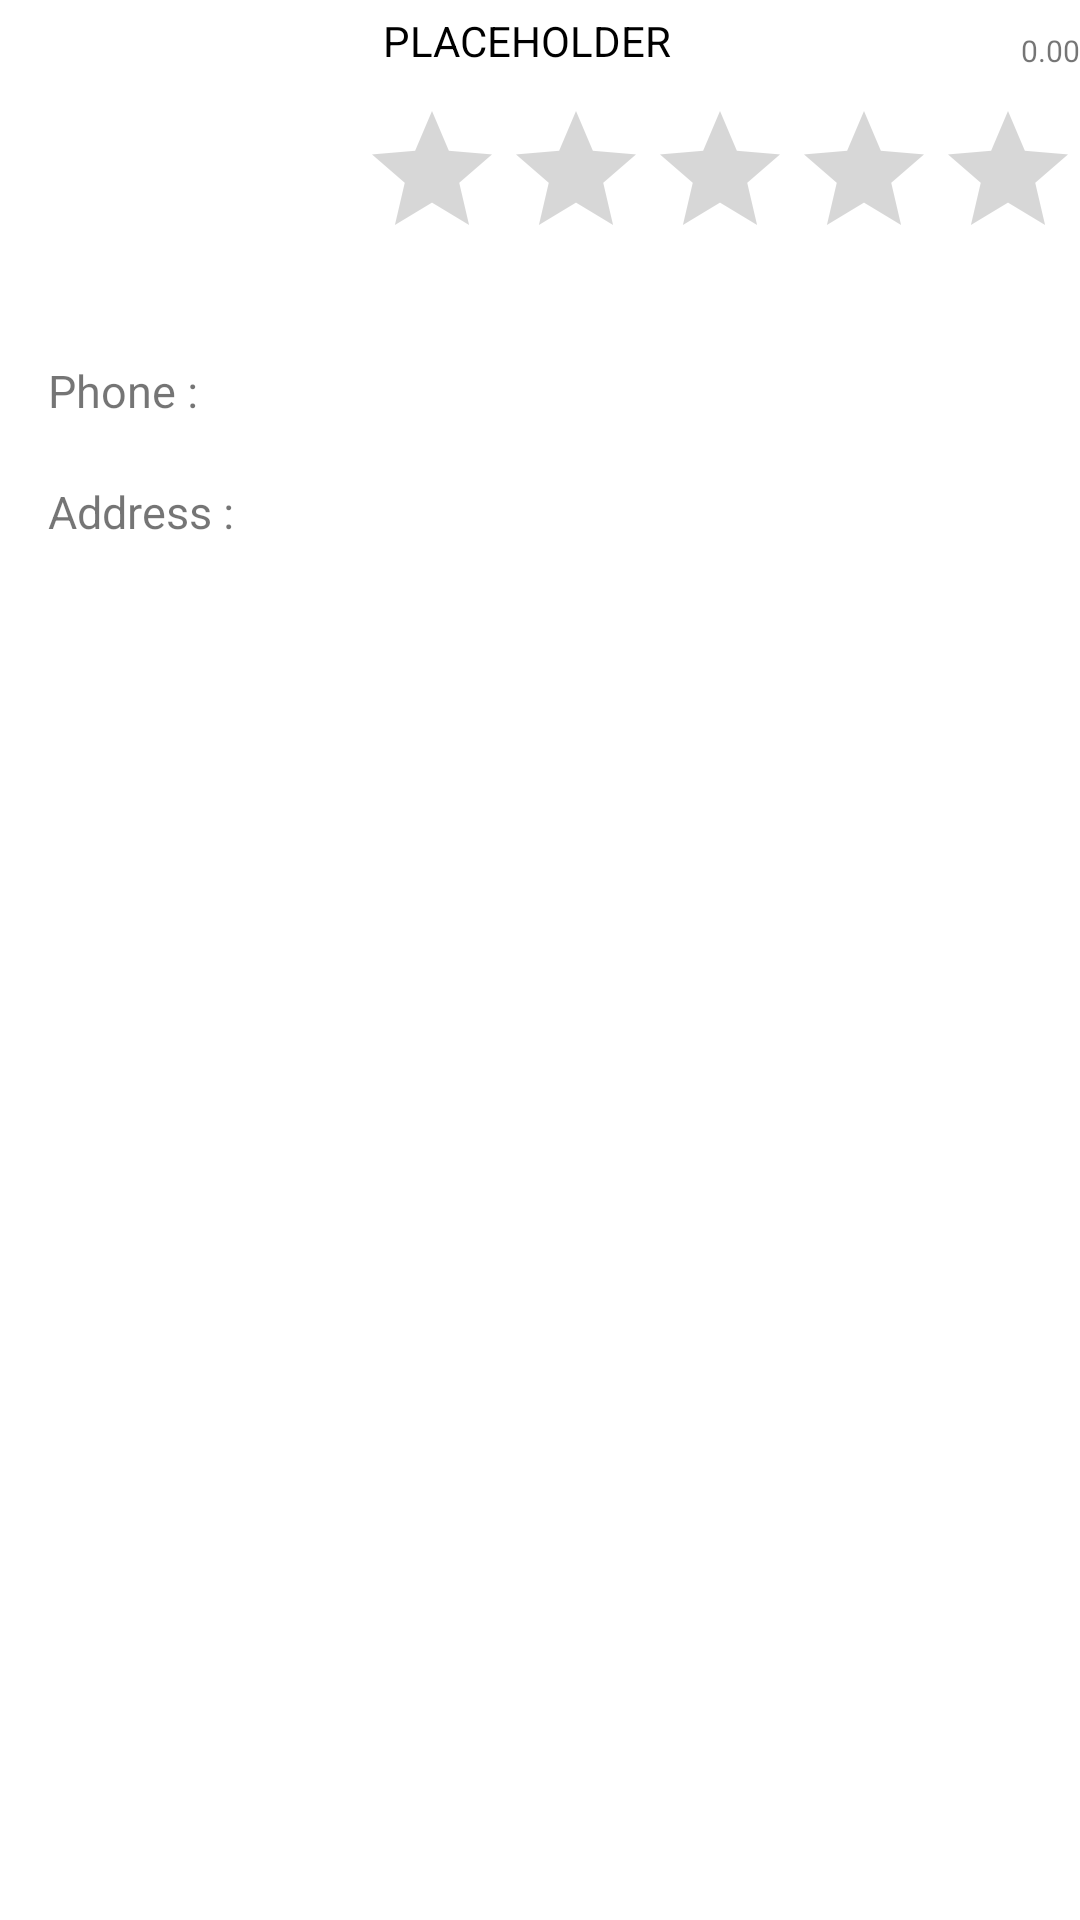

Reconstruct the res/layout file that produces this screen, plus the resources it refers to.
<!-- AndroidManifest.xml: application theme Theme.YelpFinder -->
<!-- res/layout/cell_business_resturants.xml -->
<?xml version="1.0" encoding="utf-8"?>
<androidx.constraintlayout.widget.ConstraintLayout xmlns:android="http://schemas.android.com/apk/res/android"
    xmlns:app="http://schemas.android.com/apk/res-auto"
    android:layout_width="match_parent"
    android:layout_height="match_parent">


    <ImageView
        android:id="@+id/cell_imageView"
        android:layout_width="100dp"
        android:layout_height="100dp"
        android:src="@drawable/ic_launcher_background"
        app:layout_constraintStart_toStartOf="parent"
        app:layout_constraintTop_toTopOf="parent" />
    <RatingBar
        android:id="@+id/cell_ratings"
        android:layout_width="wrap_content"
        android:layout_height="wrap_content"
        android:layout_marginTop="10dp"
        android:layout_marginStart="20dp"
        android:numStars="5"
        app:layout_constraintStart_toEndOf="@id/cell_imageView"
        app:layout_constraintTop_toBottomOf="@+id/cell_title" />

    <TextView
        android:id="@+id/cell_title"
        android:layout_width="wrap_content"
        android:layout_height="wrap_content"
        android:layout_marginTop="4dp"
        android:layout_marginStart="10dp"
        android:text="Placeholder"
        android:textAllCaps="true"
        android:textColor="@color/black"
        android:textSize="14sp"
        app:layout_constraintEnd_toEndOf="parent"
        app:layout_constraintHorizontal_bias="0.116"
        app:layout_constraintStart_toEndOf="@+id/cell_imageView"
        app:layout_constraintTop_toTopOf="parent" />
    <TextView
        android:id="@+id/cell_phone"
        android:layout_width="wrap_content"
        android:layout_height="wrap_content"
        android:layout_marginTop="20dp"
        android:layout_marginStart="16dp"
        android:text="@string/phone"
        android:textSize="15sp"
        app:layout_constraintStart_toStartOf="parent"
        app:layout_constraintTop_toBottomOf="@+id/cell_imageView" />

    <TextView
        android:id="@+id/cell_address"
        android:layout_width="wrap_content"
        android:layout_height="wrap_content"
        android:layout_marginTop="20dp"
        android:layout_marginStart="16dp"
        android:text="@string/address"
        android:textSize="15sp"
        app:layout_constraintStart_toStartOf="parent"
        app:layout_constraintTop_toBottomOf="@+id/cell_phone" />

    <TextView
        android:id="@+id/cell_distance"
        android:layout_width="wrap_content"
        android:layout_height="wrap_content"
        android:layout_marginTop="10dp"
        android:layout_marginStart="16dp"
        android:text="0.00"
        android:textSize="10sp"
        app:layout_constraintEnd_toEndOf="parent"
        app:layout_constraintTop_toBottomOf="@+id/cell_ratings"
        app:layout_constraintTop_toTopOf="parent" />
</androidx.constraintlayout.widget.ConstraintLayout>
<!-- resources referenced by this layout -->
<resources>
  <string name="address" formatted="true"> Address : </string>
  <string name="phone" formatted="true"> Phone : </string>
  <style name="Theme.YelpFinder" parent="Theme.MaterialComponents.DayNight.DarkActionBar">
          
          <item name="colorPrimary">@color/purple_500</item>
          <item name="colorPrimaryVariant">@color/purple_700</item>
          <item name="colorOnPrimary">@color/white</item>
          
          <item name="colorSecondary">@color/teal_200</item>
          <item name="colorSecondaryVariant">@color/teal_700</item>
          <item name="colorOnSecondary">@color/black</item>
          
          <item name="android:statusBarColor" tools:targetApi="l">?attr/colorPrimaryVariant</item>
          
      </style>
  <!-- not gathered from this repository: default colours our renderer supplied (Android Studio template values) -->
  <color name="purple_500">#FF6200EE</color>
  <color name="purple_700">#FF3700B3</color>
  <color name="teal_200">#FF03DAC5</color>
  <color name="teal_700">#FF018786</color>
  <color name="black">#FF000000</color>
  <color name="white">#FFFFFFFF</color>
</resources>
